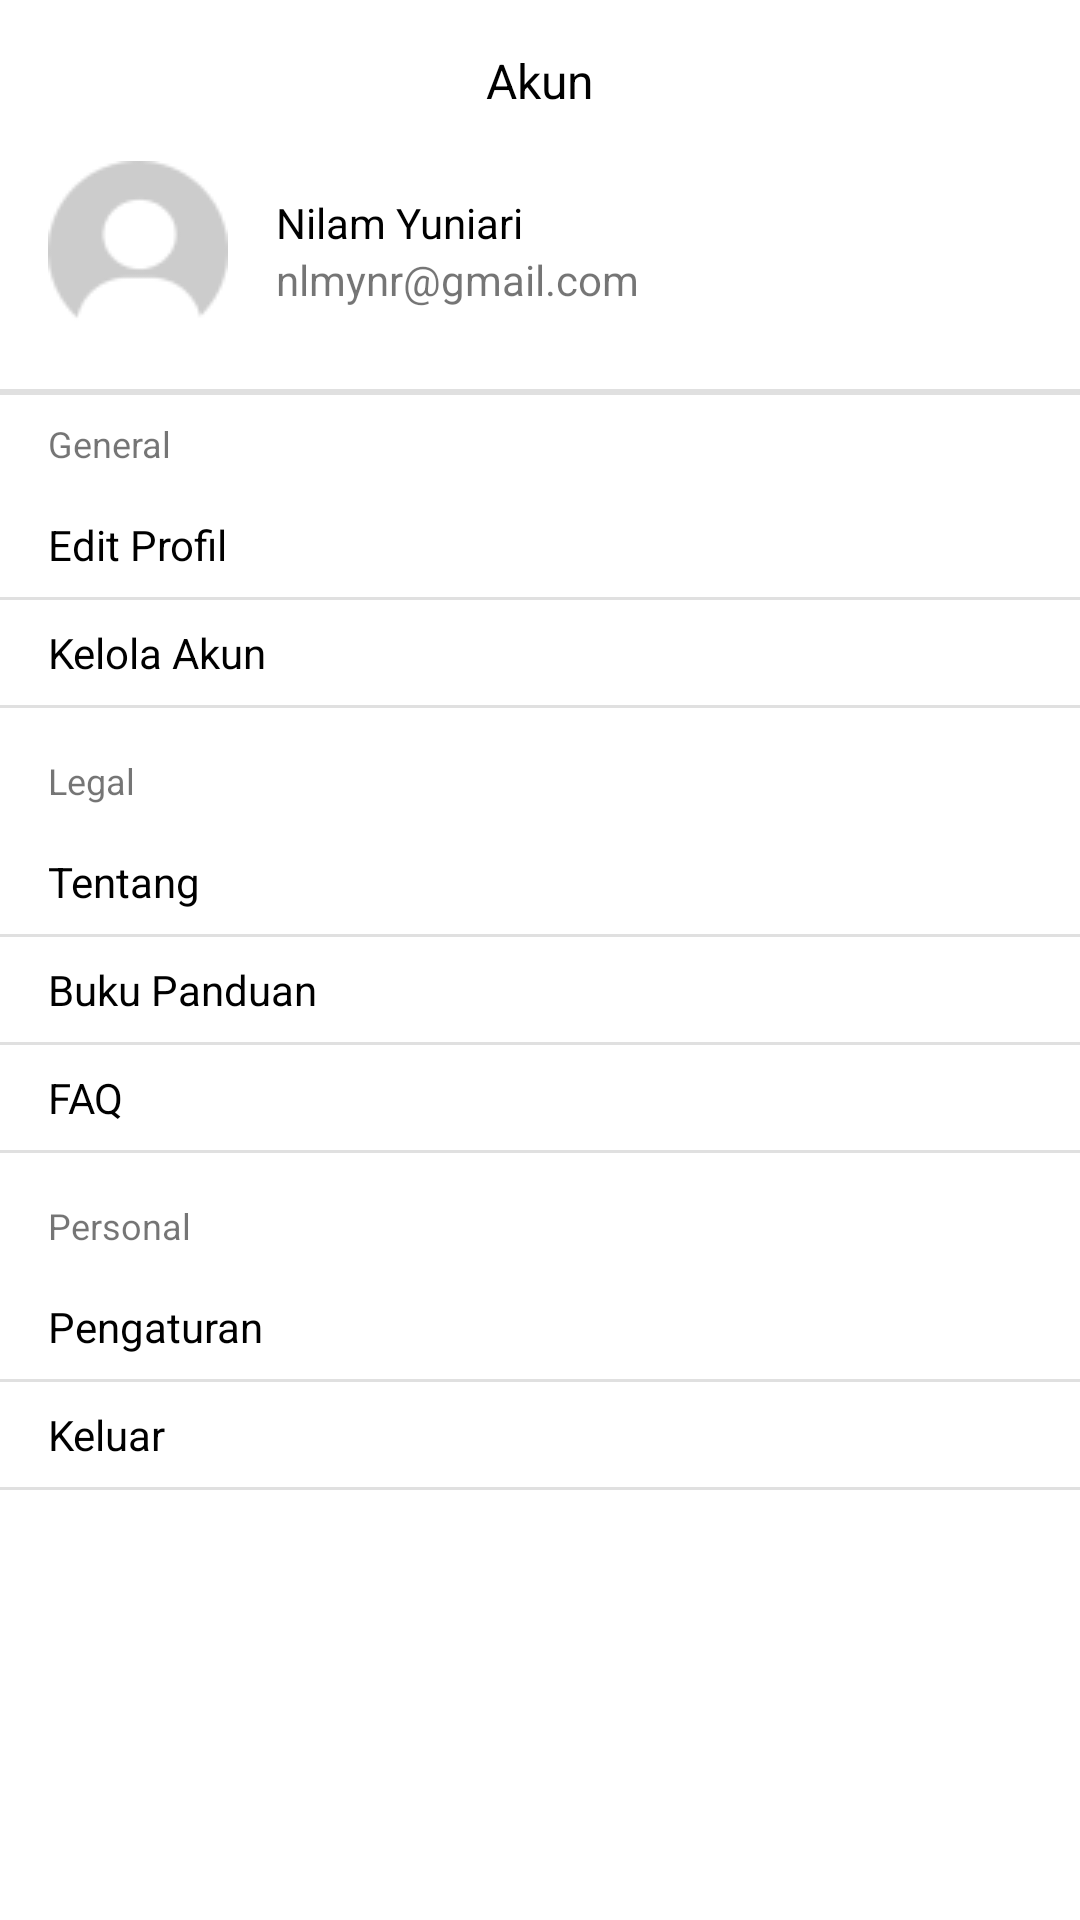

Produce the Android XML layout that renders to this screen, including the resource entries it uses.
<!-- AndroidManifest.xml: application theme Theme.PLTUPolinema -->
<!-- res/layout/fragment_akun.xml -->
<?xml version="1.0" encoding="utf-8"?>
<layout xmlns:android="http://schemas.android.com/apk/res/android"
    xmlns:tools="http://schemas.android.com/tools"
    xmlns:app="http://schemas.android.com/apk/res-auto">


    <LinearLayout
        android:orientation="vertical"
        android:layout_width="match_parent"
        android:layout_height="match_parent"
        tools:context=".menu.main.ui.turbin.DetailTurbinActivity">

        <androidx.constraintlayout.widget.ConstraintLayout
            android:id="@+id/linearLayout"
            android:layout_width="match_parent"
            android:layout_height="wrap_content"
            android:layout_marginStart="16dp"
            android:layout_marginLeft="16dp"
            android:layout_marginTop="16dp"
            android:layout_marginEnd="16dp"
            android:layout_marginRight="16dp"
            android:gravity="center">

            <ImageView
                android:id="@+id/imgBack"
                android:layout_width="30dp"
                android:layout_height="wrap_content"
                app:layout_constraintBottom_toBottomOf="parent"
                app:layout_constraintStart_toStartOf="parent"
                app:layout_constraintTop_toTopOf="parent"
                app:srcCompat="@drawable/ic_left_arrow" />

            <TextView

                android:id="@+id/tvTittle"
                android:layout_width="0dp"
                android:layout_height="wrap_content"
                android:gravity="center"
                android:text="Akun"
                android:textColor="@color/black"
                android:textSize="16sp"
                app:layout_constraintBottom_toBottomOf="parent"
                app:layout_constraintEnd_toEndOf="parent"
                app:layout_constraintHorizontal_bias="1.0"
                app:layout_constraintStart_toStartOf="parent"
                app:layout_constraintTop_toTopOf="parent" />


        </androidx.constraintlayout.widget.ConstraintLayout>
        <LinearLayout
            android:layout_width="match_parent"
            android:layout_height="wrap_content">


            <ImageView
                android:id="@+id/imageView5"
                android:layout_width="wrap_content"
                android:layout_height="wrap_content"
                android:layout_marginLeft="16dp"
                android:layout_marginTop="16dp"
                android:layout_marginRight="16dp"
                android:layout_marginBottom="16dp"
                app:srcCompat="@drawable/akun_img" />

            <LinearLayout
                android:layout_width="match_parent"
                android:layout_height="wrap_content"
                android:layout_gravity="center"
                android:layout_marginRight="16dp"
                android:orientation="vertical">

                <TextView
                    android:id="@+id/tvNama"
                    android:layout_width="match_parent"
                    android:layout_height="wrap_content"
                    android:text="Nilam Yuniari"
                    android:textColor="@color/black" />

                <TextView
                    android:id="@+id/tvEmail"
                    android:layout_width="match_parent"
                    android:layout_height="wrap_content"
                    android:text="nlmynr@gmail.com" />
            </LinearLayout>
        </LinearLayout>

        <View
            android:id="@+id/divider"
            android:layout_width="match_parent"
            android:layout_height="2dp"
            android:background="?android:attr/listDivider" />

        <TextView
            android:id="@+id/textView6"
            android:layout_width="match_parent"
            android:layout_height="wrap_content"
            android:layout_marginStart="16dp"
            android:layout_marginTop="8dp"
            android:layout_marginEnd="16dp"
            android:layout_marginRight="16dp"
            android:layout_marginBottom="8dp"
            android:text="General"
            android:textSize="12sp" />

        <TextView
            android:id="@+id/tvEditProfil"
            android:layout_width="match_parent"
            android:layout_height="wrap_content"
            android:layout_marginStart="16dp"
            android:layout_marginTop="8dp"
            android:layout_marginEnd="16dp"
            android:layout_marginRight="16dp"
            android:layout_marginBottom="8dp"
            android:text="Edit Profil"
            android:textColor="@color/black" />

        <View
            android:id="@+id/divider2"
            android:layout_width="match_parent"
            android:layout_height="1dp"
            android:background="?android:attr/listDivider" />

        <TextView
            android:id="@+id/tvKelolaAkun"
            android:layout_width="match_parent"
            android:layout_height="wrap_content"
            android:layout_marginStart="16dp"
            android:layout_marginTop="8dp"
            android:layout_marginEnd="16dp"
            android:layout_marginRight="16dp"
            android:layout_marginBottom="8dp"
            android:text="Kelola Akun"
            android:textColor="@color/black" />

        <View
            android:id="@+id/divider3"
            android:layout_width="match_parent"
            android:layout_height="1dp"
            android:background="?android:attr/listDivider" />`

        <TextView
            android:id="@+id/textView9"
            android:layout_width="match_parent"
            android:layout_height="wrap_content"
            android:layout_marginStart="16dp"
            android:layout_marginTop="16dp"
            android:layout_marginEnd="16dp"
            android:layout_marginRight="16dp"
            android:layout_marginBottom="8dp"
            android:text="Legal"
            android:textSize="12sp" />
        <TextView
            android:id="@+id/tvTentang"
            android:layout_width="match_parent"
            android:layout_height="wrap_content"
            android:layout_marginStart="16dp"
            android:layout_marginTop="8dp"
            android:layout_marginEnd="16dp"
            android:layout_marginRight="16dp"
            android:layout_marginBottom="8dp"
            android:text="Tentang"
            android:textColor="@color/black" />

        <View
            android:layout_width="match_parent"
            android:layout_height="1dp"
            android:background="?android:attr/listDivider" />

        <TextView
            android:id="@+id/tvBukuPanduan"
            android:layout_width="match_parent"
            android:layout_height="wrap_content"
            android:layout_marginStart="16dp"
            android:layout_marginTop="8dp"
            android:layout_marginEnd="16dp"
            android:layout_marginRight="16dp"
            android:layout_marginBottom="8dp"
            android:text="Buku Panduan"
            android:textColor="@color/black" />

        <View
            android:layout_width="match_parent"
            android:layout_height="1dp"
            android:background="?android:attr/listDivider" />
        <TextView
            android:id="@+id/tvFaq"
            android:layout_width="match_parent"
            android:layout_height="wrap_content"
            android:layout_marginStart="16dp"
            android:layout_marginTop="8dp"
            android:layout_marginEnd="16dp"
            android:layout_marginRight="16dp"
            android:layout_marginBottom="8dp"
            android:text="FAQ"
            android:textColor="@color/black" />

        <View
            android:layout_width="match_parent"
            android:layout_height="1dp"
            android:background="?android:attr/listDivider" />

        <TextView
            android:layout_width="match_parent"
            android:layout_height="wrap_content"
            android:layout_marginStart="16dp"
            android:layout_marginTop="16dp"
            android:layout_marginEnd="16dp"
            android:layout_marginRight="16dp"
            android:layout_marginBottom="8dp"
            android:text="Personal"
            android:textSize="12sp" />

        <TextView
            android:id="@+id/tvPengaturan"
            android:layout_width="match_parent"
            android:layout_height="wrap_content"
            android:layout_marginStart="16dp"
            android:layout_marginTop="8dp"
            android:layout_marginEnd="16dp"
            android:layout_marginRight="16dp"
            android:layout_marginBottom="8dp"
            android:text="Pengaturan"
            android:textColor="@color/black" />

        <View
            android:layout_width="match_parent"
            android:layout_height="1dp"
            android:background="?android:attr/listDivider" />
        <TextView
            android:id="@+id/tvKeluar"
            android:layout_width="match_parent"
            android:layout_height="wrap_content"
            android:layout_marginStart="16dp"
            android:layout_marginTop="8dp"
            android:layout_marginEnd="16dp"
            android:layout_marginRight="16dp"
            android:layout_marginBottom="8dp"
            android:text="Keluar"
            android:textColor="@color/black" />

        <View
            android:layout_width="match_parent"
            android:layout_height="1dp"
            android:background="?android:attr/listDivider" />
    </LinearLayout>
</layout>
<!-- resources referenced by this layout -->
<resources>
  <color name="black">#FF000000</color>
  <!-- drawable akun_img: png bitmap (drawable, 1404 bytes) -->
  <style name="Theme.PLTUPolinema" parent="Theme.MaterialComponents.Light.NoActionBar">
          
          <item name="colorPrimary">@color/colorBlue</item>
          <item name="colorPrimaryVariant">@color/colorBlue</item>
          <item name="colorOnPrimary">@color/white</item>
          
          <item name="colorSecondary">@color/colorBlue</item>
          <item name="colorSecondaryVariant">@color/colorBlue</item>
          <item name="colorOnSecondary">@color/black</item>
          <item name="textInputStyle">@style/Widget.MaterialComponents.TextInputLayout.OutlinedBox.Dense</item>
  
          
      </style>
  <color name="colorBlue">#FF0063F5</color>
  <color name="white">#FFFFFFFF</color>
</resources>
